Run: headless pygame with SDL's dummy video driver; simulated clock (each Clock.tick advances the game by its frame time, no real sleeping); random seed 0; keys injected as events and as key.get_pressed() state; no mouse input.
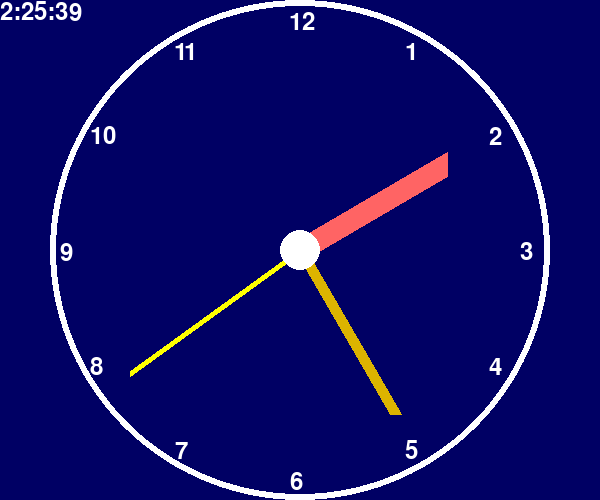
Frame 1 of 4 · flips 1–60 · no input
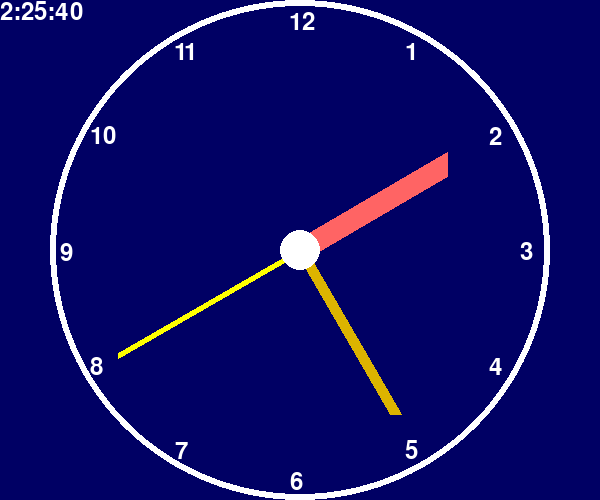
Frame 2 of 4 · flips 61–180 · tapped SPACE, RETURN · held RIGHT (→), D
Frame 3 of 4 · flips 181–300 · held DOWN (↓), S · screen unchanged from frame 2, image omitted
Frame 4 of 4 · flips 301–420 · held LEFT (←), A, UP (↑), W · screen unchanged from frame 3, image omitted

The pygame program that drew these frames:

import pygame, random, math, sys
from pygame.locals import *
from datetime import datetime, date, time

def print_text(font, x, y, text, color=(255,255,255)):
	imgText = font.render(text, True, color)
	screen.blit(imgText, (x,y))
	
def wrap_angle(angle):
	return angle%360
	
pygame.init()
screen = pygame.display.set_mode([600,500])
pygame.display.set_caption("Analog Clock Demo")
font = pygame.font.Font(None, 36)
orange = 220,180,0
white = 255,255,255
yellow = 255,255,0
pink = 255,100,100

pos_x = 300
pos_y = 250
radius = 250
angle = 360

while True:
	for event in pygame.event.get():
		if event.type == QUIT:
			sys.exit()
		keys = pygame.key.get_pressed()
		if keys[K_ESCAPE]:
			sys.exit()		
	
	screen.fill((0,0,100))	
	pygame.draw.circle(screen, white, (pos_x, pos_y), radius, 6)
		
	for n in range(1,13):
		angle = math.radians(n*30-90)
		x = math.cos(angle)*(radius-20)-10
		y = math.sin(angle)*(radius-20)-10
		print_text(font, pos_x+x, pos_y+y, str(n))
		today = datetime.today()
		hours = today.hour%12
		minutes = today.minute
		seconds = today.second
	
	print_text(font, 0, 0, str(hours) + ":" + str(minutes) + ":" + str(seconds))		
	
	hour_angle = wrap_angle(hours*30-90)
	hour_angle = math.radians(hour_angle)
	hour_x = math.cos(hour_angle)*(radius-80)
	hour_y = math.sin(hour_angle)*(radius-80)
	target = (pos_x+hour_x, pos_y+hour_y)
	pygame.draw.line(screen, pink, (pos_x, pos_y), target, 25)
			
	min_angle = wrap_angle(minutes*6-90)
	min_angle = math.radians(min_angle)
	min_x = math.cos(min_angle)*(radius-60)
	min_y = math.sin(min_angle)*(radius-60)
	target = (pos_x+min_x, pos_y+min_y)
	pygame.draw.line(screen, orange, (pos_x,pos_y), target, 12)
			
	sec_angle = wrap_angle(seconds*6-90)
	sec_angle = math.radians(sec_angle)
	sec_x = math.cos(sec_angle)*(radius-40)
	sec_y = math.sin(sec_angle)*(radius-40)
	target = (pos_x+sec_x, pos_y+sec_y)
	pygame.draw.line(screen, yellow, (pos_x,pos_y), target, 6)
			
	pygame.draw.circle(screen, white, (pos_x,pos_y), 20)
	
	pygame.display.update()
